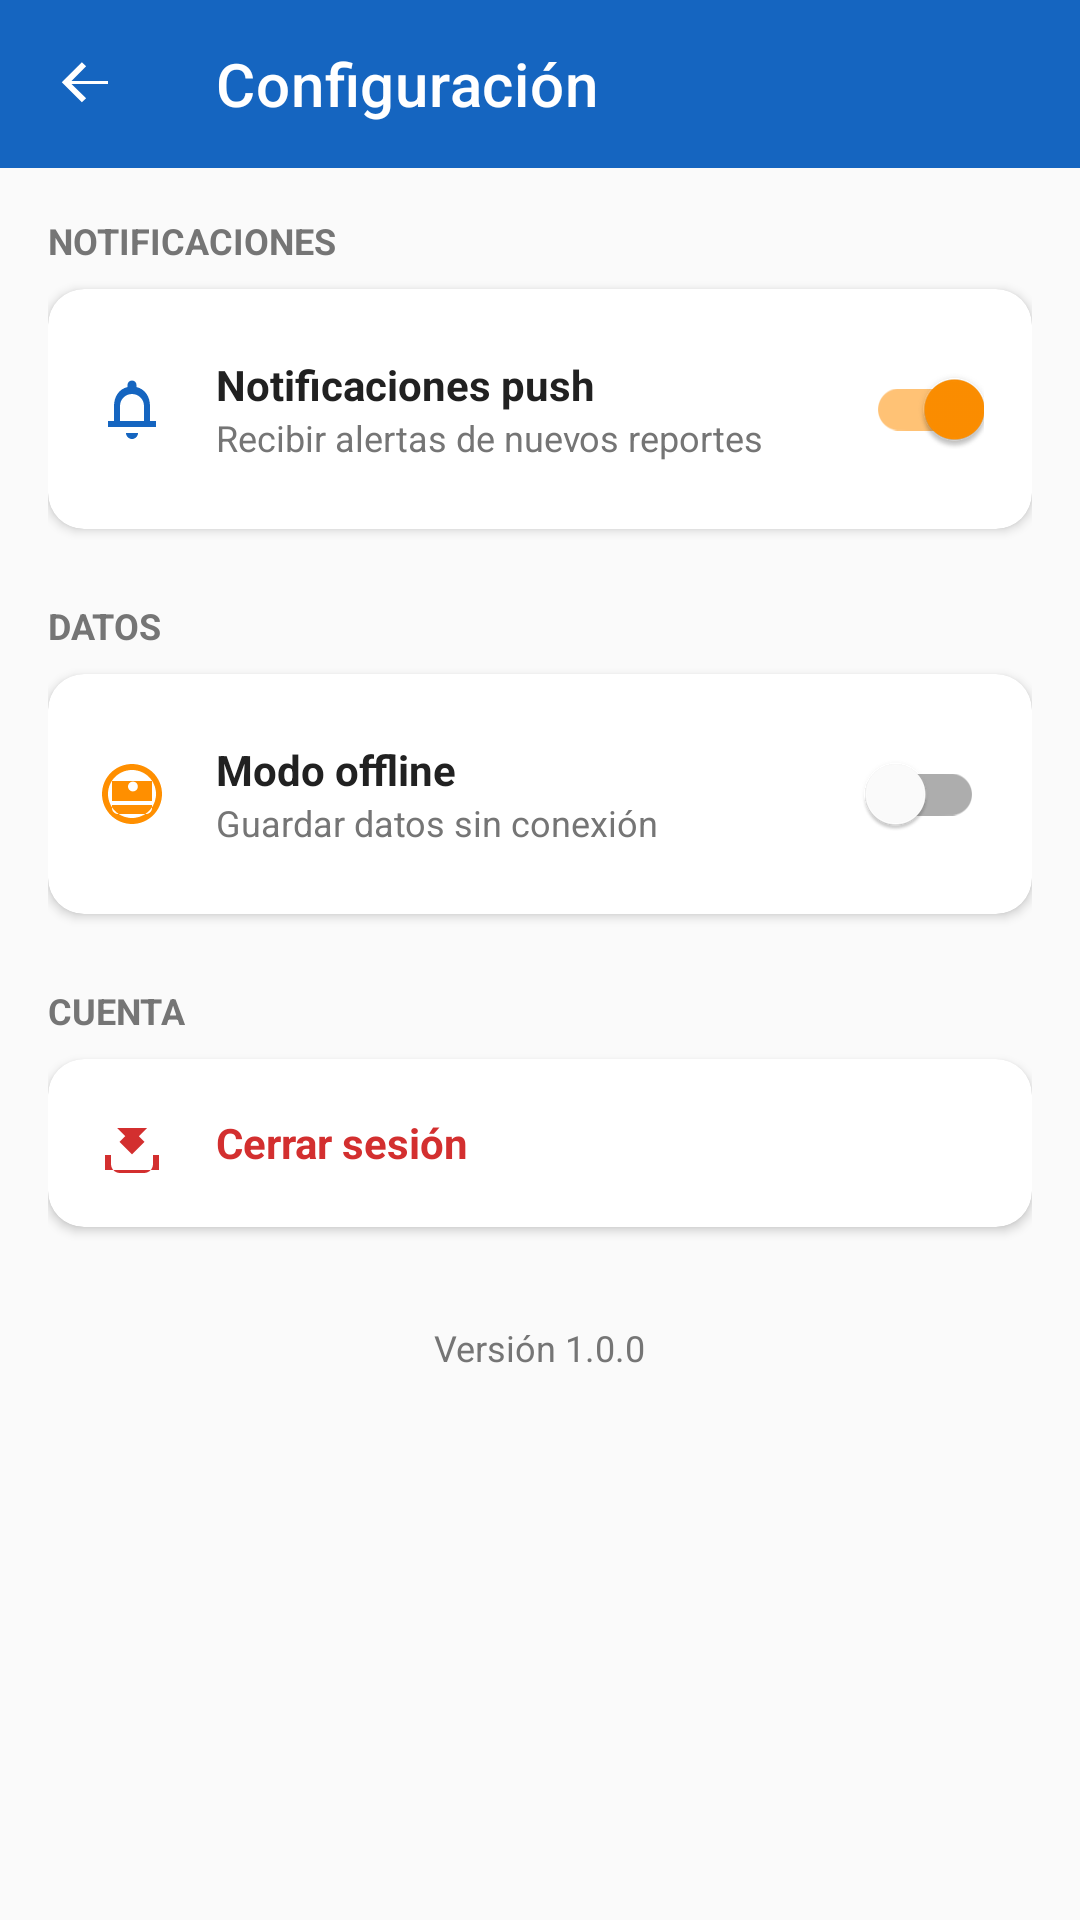

Layout XML and referenced resources for this Android screen:
<!-- AndroidManifest.xml: application theme Theme.NodoCivico -->
<!-- res/layout/fragment_settings.xml -->
<?xml version="1.0" encoding="utf-8"?>
<androidx.constraintlayout.widget.ConstraintLayout
    xmlns:android="http://schemas.android.com/apk/res/android"
    xmlns:app="http://schemas.android.com/apk/res-auto"
    xmlns:tools="http://schemas.android.com/tools"
    android:layout_width="match_parent"
    android:layout_height="match_parent"
    android:background="@color/background"
    tools:context=".fragments.SettingsFragment">

    <com.google.android.material.appbar.MaterialToolbar
        android:id="@+id/toolbar"
        android:layout_width="0dp"
        android:layout_height="?attr/actionBarSize"
        android:background="@color/primary"
        app:layout_constraintEnd_toEndOf="parent"
        app:layout_constraintStart_toStartOf="parent"
        app:layout_constraintTop_toTopOf="parent"
        app:navigationIcon="@drawable/ic_arrow_back"
        app:navigationIconTint="@android:color/white"
        app:title="@string/settings"
        app:titleTextColor="@android:color/white" />

    <ScrollView
        android:layout_width="0dp"
        android:layout_height="0dp"
        app:layout_constraintBottom_toBottomOf="parent"
        app:layout_constraintEnd_toEndOf="parent"
        app:layout_constraintStart_toStartOf="parent"
        app:layout_constraintTop_toBottomOf="@id/toolbar">

        <LinearLayout
            android:layout_width="match_parent"
            android:layout_height="wrap_content"
            android:orientation="vertical"
            android:padding="16dp">

            <TextView
                android:layout_width="wrap_content"
                android:layout_height="wrap_content"
                android:text="@string/notifications_section"
                android:textColor="@color/text_secondary"
                android:textSize="12sp"
                android:textStyle="bold" />

            <com.google.android.material.card.MaterialCardView
                android:layout_width="match_parent"
                android:layout_height="wrap_content"
                android:layout_marginTop="8dp"
                app:cardCornerRadius="12dp"
                app:cardElevation="2dp">

                <LinearLayout
                    android:layout_width="match_parent"
                    android:layout_height="wrap_content"
                    android:gravity="center_vertical"
                    android:orientation="horizontal"
                    android:padding="16dp">

                    <ImageView
                        android:layout_width="24dp"
                        android:layout_height="24dp"
                        android:src="@drawable/ic_notification"
                        app:tint="@color/primary" />

                    <LinearLayout
                        android:layout_width="0dp"
                        android:layout_height="wrap_content"
                        android:layout_marginStart="16dp"
                        android:layout_weight="1"
                        android:orientation="vertical">

                        <TextView
                            android:layout_width="wrap_content"
                            android:layout_height="wrap_content"
                            android:text="@string/notifications"
                            android:textColor="@color/text_primary"
                            android:textSize="14sp"
                            android:textStyle="bold" />

                        <TextView
                            android:layout_width="wrap_content"
                            android:layout_height="wrap_content"
                            android:text="@string/notifications_desc"
                            android:textColor="@color/text_secondary"
                            android:textSize="12sp" />
                    </LinearLayout>

                    <com.google.android.material.switchmaterial.SwitchMaterial
                        android:id="@+id/switchNotifications"
                        android:layout_width="wrap_content"
                        android:layout_height="wrap_content"
                        android:checked="true" />
                </LinearLayout>
            </com.google.android.material.card.MaterialCardView>

            <TextView
                android:layout_width="wrap_content"
                android:layout_height="wrap_content"
                android:layout_marginTop="24dp"
                android:text="@string/data_section"
                android:textColor="@color/text_secondary"
                android:textSize="12sp"
                android:textStyle="bold" />

            <com.google.android.material.card.MaterialCardView
                android:layout_width="match_parent"
                android:layout_height="wrap_content"
                android:layout_marginTop="8dp"
                app:cardCornerRadius="12dp"
                app:cardElevation="2dp">

                <LinearLayout
                    android:layout_width="match_parent"
                    android:layout_height="wrap_content"
                    android:gravity="center_vertical"
                    android:orientation="horizontal"
                    android:padding="16dp">

                    <ImageView
                        android:layout_width="24dp"
                        android:layout_height="24dp"
                        android:src="@drawable/ic_offline"
                        app:tint="@color/secondary" />

                    <LinearLayout
                        android:layout_width="0dp"
                        android:layout_height="wrap_content"
                        android:layout_marginStart="16dp"
                        android:layout_weight="1"
                        android:orientation="vertical">

                        <TextView
                            android:layout_width="wrap_content"
                            android:layout_height="wrap_content"
                            android:text="@string/offline_mode"
                            android:textColor="@color/text_primary"
                            android:textSize="14sp"
                            android:textStyle="bold" />

                        <TextView
                            android:layout_width="wrap_content"
                            android:layout_height="wrap_content"
                            android:text="@string/offline_mode_desc"
                            android:textColor="@color/text_secondary"
                            android:textSize="12sp" />
                    </LinearLayout>

                    <com.google.android.material.switchmaterial.SwitchMaterial
                        android:id="@+id/switchOffline"
                        android:layout_width="wrap_content"
                        android:layout_height="wrap_content" />
                </LinearLayout>
            </com.google.android.material.card.MaterialCardView>

            <TextView
                android:layout_width="wrap_content"
                android:layout_height="wrap_content"
                android:layout_marginTop="24dp"
                android:text="@string/account_section"
                android:textColor="@color/text_secondary"
                android:textSize="12sp"
                android:textStyle="bold" />

            <com.google.android.material.card.MaterialCardView
                android:layout_width="match_parent"
                android:layout_height="wrap_content"
                android:layout_marginTop="8dp"
                app:cardCornerRadius="12dp"
                app:cardElevation="2dp">

                <LinearLayout
                    android:id="@+id/btnLogout"
                    android:layout_width="match_parent"
                    android:layout_height="wrap_content"
                    android:background="?attr/selectableItemBackground"
                    android:gravity="center_vertical"
                    android:orientation="horizontal"
                    android:padding="16dp">

                    <ImageView
                        android:layout_width="24dp"
                        android:layout_height="24dp"
                        android:src="@drawable/ic_logout"
                        app:tint="@color/error" />

                    <TextView
                        android:layout_width="wrap_content"
                        android:layout_height="wrap_content"
                        android:layout_marginStart="16dp"
                        android:text="@string/logout"
                        android:textColor="@color/error"
                        android:textSize="14sp"
                        android:textStyle="bold" />
                </LinearLayout>
            </com.google.android.material.card.MaterialCardView>

            <TextView
                android:layout_width="wrap_content"
                android:layout_height="wrap_content"
                android:layout_gravity="center_horizontal"
                android:layout_marginTop="32dp"
                android:text="@string/version"
                android:textColor="@color/text_secondary"
                android:textSize="12sp" />

        </LinearLayout>
    </ScrollView>

</androidx.constraintlayout.widget.ConstraintLayout>
<!-- resources referenced by this layout -->
<resources>
  <color name="background">#FAFAFA</color>
  <color name="error">#D32F2F</color>
  <color name="primary">#1565C0</color>
  <color name="secondary">#FF8F00</color>
  <color name="text_primary">#212121</color>
  <color name="text_secondary">#757575</color>
  <!-- drawable ic_arrow_back (drawable) -->
  <?xml version="1.0" encoding="utf-8"?>
  <vector xmlns:android="http://schemas.android.com/apk/res/android"
      android:width="24dp"
      android:height="24dp"
      android:viewportWidth="24"
      android:viewportHeight="24">
      <path
          android:fillColor="#FFFFFF"
          android:pathData="M20,11H7.83L12.71,6.12L11.29,4.71L4.59,11.41L11.29,18.12L12.71,16.71L7.83,12H20V11Z" />
  </vector>
  <!-- drawable ic_logout (drawable) -->
  <?xml version="1.0" encoding="utf-8"?>
  <vector xmlns:android="http://schemas.android.com/apk/res/android"
      android:width="24dp"
      android:height="24dp"
      android:viewportWidth="24"
      android:viewportHeight="24">
      <path
          android:fillColor="#D32F2F"
          android:pathData="M17,7L14.25,9.75L16.16,11.66L12,15.82L7.84,11.66L9.75,9.75L7,7H17ZM21,16V21H3V16H5V19C5,20.66 6.34,22 8,22H16C17.66,22 19,20.66 19,19V16H21Z" />
  </vector>
  <!-- drawable ic_notification (drawable) -->
  <?xml version="1.0" encoding="utf-8"?>
  <vector xmlns:android="http://schemas.android.com/apk/res/android"
      android:width="24dp"
      android:height="24dp"
      android:viewportWidth="24"
      android:viewportHeight="24">
      <path
          android:fillColor="#757575"
          android:pathData="M12,22C13.1,22 14,21.1 14,20H10C10,21.1 10.9,22 12,22ZM18,16V11C18,7.93 16.36,5.36 13.5,4.68V4C13.5,3.17 12.83,2.5 12,2.5C11.17,2.5 10.5,3.17 10.5,4V4.68C7.63,5.36 6,7.92 6,11V16H4V18H20V16H18ZM16,16H8V11C8,8.79 9.79,7 12,7C14.21,7 16,8.79 16,11V16Z" />
  </vector>
  <!-- drawable ic_offline (drawable) -->
  <?xml version="1.0" encoding="utf-8"?>
  <vector xmlns:android="http://schemas.android.com/apk/res/android"
      android:width="24dp"
      android:height="24dp"
      android:viewportWidth="24"
      android:viewportHeight="24">
      <path
          android:fillColor="#757575"
          android:pathData="M12,2C6.48,2 2,6.48 2,12C2,17.52 6.48,22 12,22C17.52,22 22,17.52 22,12C22,6.48 17.52,2 12,2ZM12,20C7.58,20 4,16.42 4,12C4,7.58 7.58,4 12,4C16.42,4 20,7.58 20,12C20,16.42 16.42,20 12,20ZM12.31,11.14C13.21,11.14 13.95,10.4 13.95,9.5C13.95,8.6 13.21,7.86 12.31,7.86C11.41,7.86 10.67,8.6 10.67,9.5C10.67,10.4 11.41,11.14 12.31,11.14ZM18.67,16.67C18.67,17.78 17.78,18.67 16.67,18.67H7.33C6.22,18.67 5.33,17.78 5.33,16.67V15.67H18.67V16.67ZM18.67,14.33H5.33V7.67H18.67V14.33Z" />
  </vector>
  <string name="account_section">CUENTA</string>
  <string name="data_section">DATOS</string>
  <string name="logout">Cerrar sesión</string>
  <string name="notifications">Notificaciones push</string>
  <string name="notifications_desc">Recibir alertas de nuevos reportes</string>
  <string name="notifications_section">NOTIFICACIONES</string>
  <string name="offline_mode">Modo offline</string>
  <string name="offline_mode_desc">Guardar datos sin conexión</string>
  <string name="settings">Configuración</string>
  <string name="version">Versión 1.0.0</string>
  <style name="Theme.NodoCivico" parent="Theme.MaterialComponents.Light.NoActionBar">
          
          <item name="colorPrimary">@color/primary</item>
          <item name="colorPrimaryVariant">@color/primary_dark</item>
          <item name="colorOnPrimary">@color/white</item>
  
          
          <item name="colorSecondary">@color/secondary</item>
          <item name="colorSecondaryVariant">@color/secondary_dark</item>
          <item name="colorOnSecondary">@color/white</item>
  
          
          <item name="android:statusBarColor">@color/primary_dark</item>
  
          
          <item name="android:windowBackground">@color/background</item>
      </style>
  <color name="primary_dark">#0D47A1</color>
  <color name="white">#FFFFFF</color>
  <color name="secondary_dark">#FF6F00</color>
</resources>
